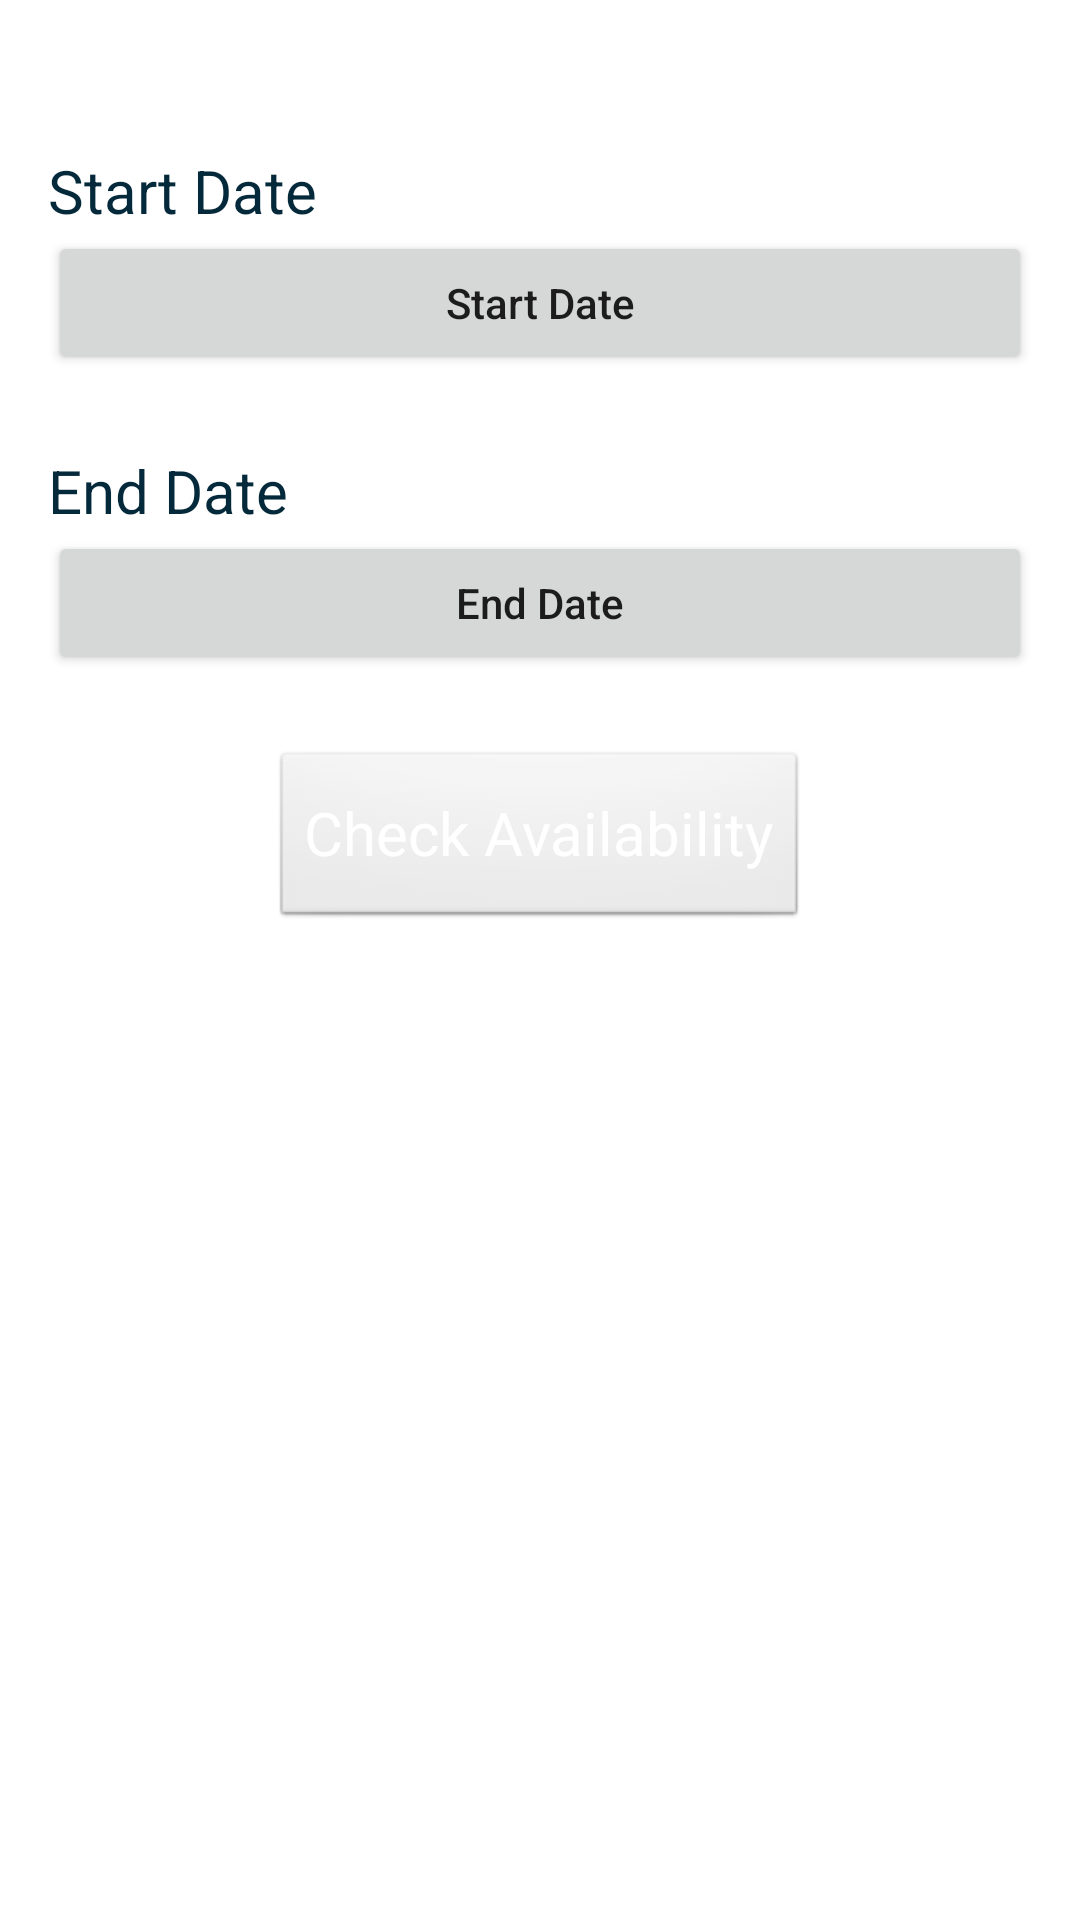

Write the Android layout XML for this screen, with the resource values it uses.
<!-- AndroidManifest.xml: application theme Theme.FinalProject -->
<!-- res/layout/activity_reserve.xml -->
<?xml version="1.0" encoding="utf-8"?>
<ScrollView xmlns:android="http://schemas.android.com/apk/res/android"
    xmlns:app="http://schemas.android.com/apk/res-auto"
    xmlns:tools="http://schemas.android.com/tools"
    android:layout_width="fill_parent"
    android:layout_height="fill_parent"
    tools:context=".ReserveActivity"
    tools:layout_editor_absoluteX="1dp"
    tools:layout_editor_absoluteY="1dp">

    <RelativeLayout
        android:layout_width="match_parent"
        android:layout_height="match_parent">

        <TextView
            android:id="@+id/startDateLbl"
            style="@style/textStyle"
            android:layout_width="wrap_content"
            android:layout_height="wrap_content"
            android:layout_marginStart="16dp"
            android:layout_marginTop="50dp"
            android:text="@string/startDate" />

        <Button
            android:id="@+id/startDateBtn"
            android:layout_width="fill_parent"
            android:layout_height="wrap_content"
            android:layout_below="@id/startDateLbl"
            android:layout_marginStart="16dp"
            android:layout_marginEnd="16dp"
            android:ems="10"
            android:inputType="date"
            android:onClick="startDateClicked"
            android:text="@string/startDate" />

        <TextView
            android:id="@+id/endDateLbl"
            style="@style/textStyle"
            android:layout_width="wrap_content"
            android:layout_height="wrap_content"
            android:layout_below="@id/startDateBtn"
            android:layout_marginStart="16dp"
            android:layout_marginTop="25dp"
            android:text="@string/endDate" />

        <Button
            android:id="@+id/endDateBtn"
            android:layout_width="fill_parent"
            android:layout_height="wrap_content"
            android:layout_below="@id/endDateLbl"
            android:layout_marginStart="16dp"
            android:layout_marginEnd="16dp"
            android:inputType="date"
            android:onClick="endDateClicked"
            android:text="@string/endDate" />

        <Button
            android:id="@+id/checkBtn"
            style="@style/btnStyle"
            android:layout_width="wrap_content"
            android:layout_height="wrap_content"
            android:layout_below="@id/endDateBtn"
            android:layout_centerHorizontal="true"
            android:layout_marginTop="25dp"
            android:onClick="check"
            android:text="@string/checkAvailability" />

        <TextView
            android:id="@+id/availableLbl"
            style="@style/textStyle"
            android:layout_width="wrap_content"
            android:layout_height="wrap_content"
            android:layout_below="@id/checkBtn"
            android:layout_centerHorizontal="true"
            android:layout_marginTop="15dp"
            android:text="@string/roomStatusAvailable"
            android:textSize="25sp"
            android:visibility="invisible" />

        <TextView
            android:id="@+id/startWeatherLbl"
            style="@style/textStyle"
            android:layout_width="wrap_content"
            android:layout_height="wrap_content"
            android:layout_below="@id/availableLbl"
            android:layout_marginStart="16dp"
            android:layout_marginTop="15dp"
            android:text="@string/weatherStartDate"
            android:visibility="invisible" />

        <TextView
            android:id="@+id/startWeatherValueLbl"
            style="@style/textStyle"
            android:layout_width="wrap_content"
            android:layout_height="wrap_content"
            android:layout_below="@id/startWeatherLbl"
            android:layout_marginStart="16dp"
            android:layout_marginTop="10dp"
            android:textSize="25sp"
            android:visibility="invisible" />

        <ImageView
            android:id="@+id/startWeatherImage"
            android:layout_width="50dp"
            android:layout_height="50dp"
            android:layout_below="@id/startWeatherLbl"
            android:layout_alignParentRight="true"
            android:layout_marginEnd="16dp"
            android:visibility="invisible"
            tools:srcCompat="@tools:sample/avatars" />

        <TextView
            android:id="@+id/endWeatherLbl"
            style="@style/textStyle"
            android:layout_width="wrap_content"
            android:layout_height="wrap_content"
            android:layout_below="@id/startWeatherValueLbl"
            android:layout_marginStart="16dp"
            android:layout_marginTop="10dp"
            android:text="@string/weatherEndDate"
            android:visibility="invisible" />

        <TextView
            android:id="@+id/endWeatherValueLbl"
            style="@style/textStyle"
            android:layout_width="wrap_content"
            android:layout_height="wrap_content"
            android:layout_below="@id/endWeatherLbl"
            android:layout_marginStart="16dp"
            android:layout_marginTop="10dp"
            android:textSize="25sp"
            android:visibility="invisible" />

        <ImageView
            android:id="@+id/endWeatherImage"
            android:layout_width="50dp"
            android:layout_height="50dp"
            android:layout_below="@id/endWeatherLbl"
            android:layout_alignParentRight="true"
            android:layout_marginEnd="16dp"
            android:visibility="invisible"
            tools:srcCompat="@tools:sample/avatars" />

        <Button
            android:id="@+id/reserveBtn"
            style="@style/btnStyle"
            android:layout_width="wrap_content"
            android:layout_height="wrap_content"
            android:layout_below="@id/endWeatherValueLbl"
            android:layout_centerHorizontal="true"
            android:layout_marginTop="25dp"
            android:onClick="reserve"
            android:text="@string/reserveRoomBtn"
            android:visibility="invisible" />

    </RelativeLayout>
</ScrollView>
<!-- resources referenced by this layout -->
<resources>
  <string name="checkAvailability">Check Availability</string>
  <string name="endDate">End Date</string>
  <string name="reserveRoomBtn">Reserve</string>
  <string name="roomStatusAvailable">Available</string>
  <string name="startDate">Start Date</string>
  <string name="weatherEndDate">Weather on end date: </string>
  <string name="weatherStartDate">Weather on start date: </string>
  <style name="btnStyle" parent="android:Widget.Button">
          <item name="android:textColor">@color/white</item>
          <item name="android:textSize">20sp</item>
          <item name="android:height">60dp</item>
      </style>
  <style name="textStyle" parent="android:Widget.TextView">
          <item name="android:textColor">@color/color_2</item>
          <item name="android:textSize">20sp</item>
      </style>
  <style name="Theme.FinalProject" parent="Theme.MaterialComponents.DayNight.DarkActionBar">
          
          <item name="colorPrimary">@color/color_2</item>
          <item name="colorPrimaryVariant">@color/color_3</item>
          <item name="colorOnPrimary">@color/white</item>
          
          <item name="colorSecondary">@color/teal_200</item>
          <item name="colorSecondaryVariant">@color/teal_700</item>
          <item name="colorOnSecondary">@color/black</item>
          
          <item name="android:statusBarColor" tools:targetApi="l">?attr/colorPrimaryVariant</item>
          
      </style>
  <color name="white">#FFFFFFFF</color>
  <color name="color_2">#04293A</color>
  <color name="color_3">#041C32</color>
  <color name="teal_200">#FF03DAC5</color>
  <color name="teal_700">#FF018786</color>
  <color name="black">#FF000000</color>
</resources>
